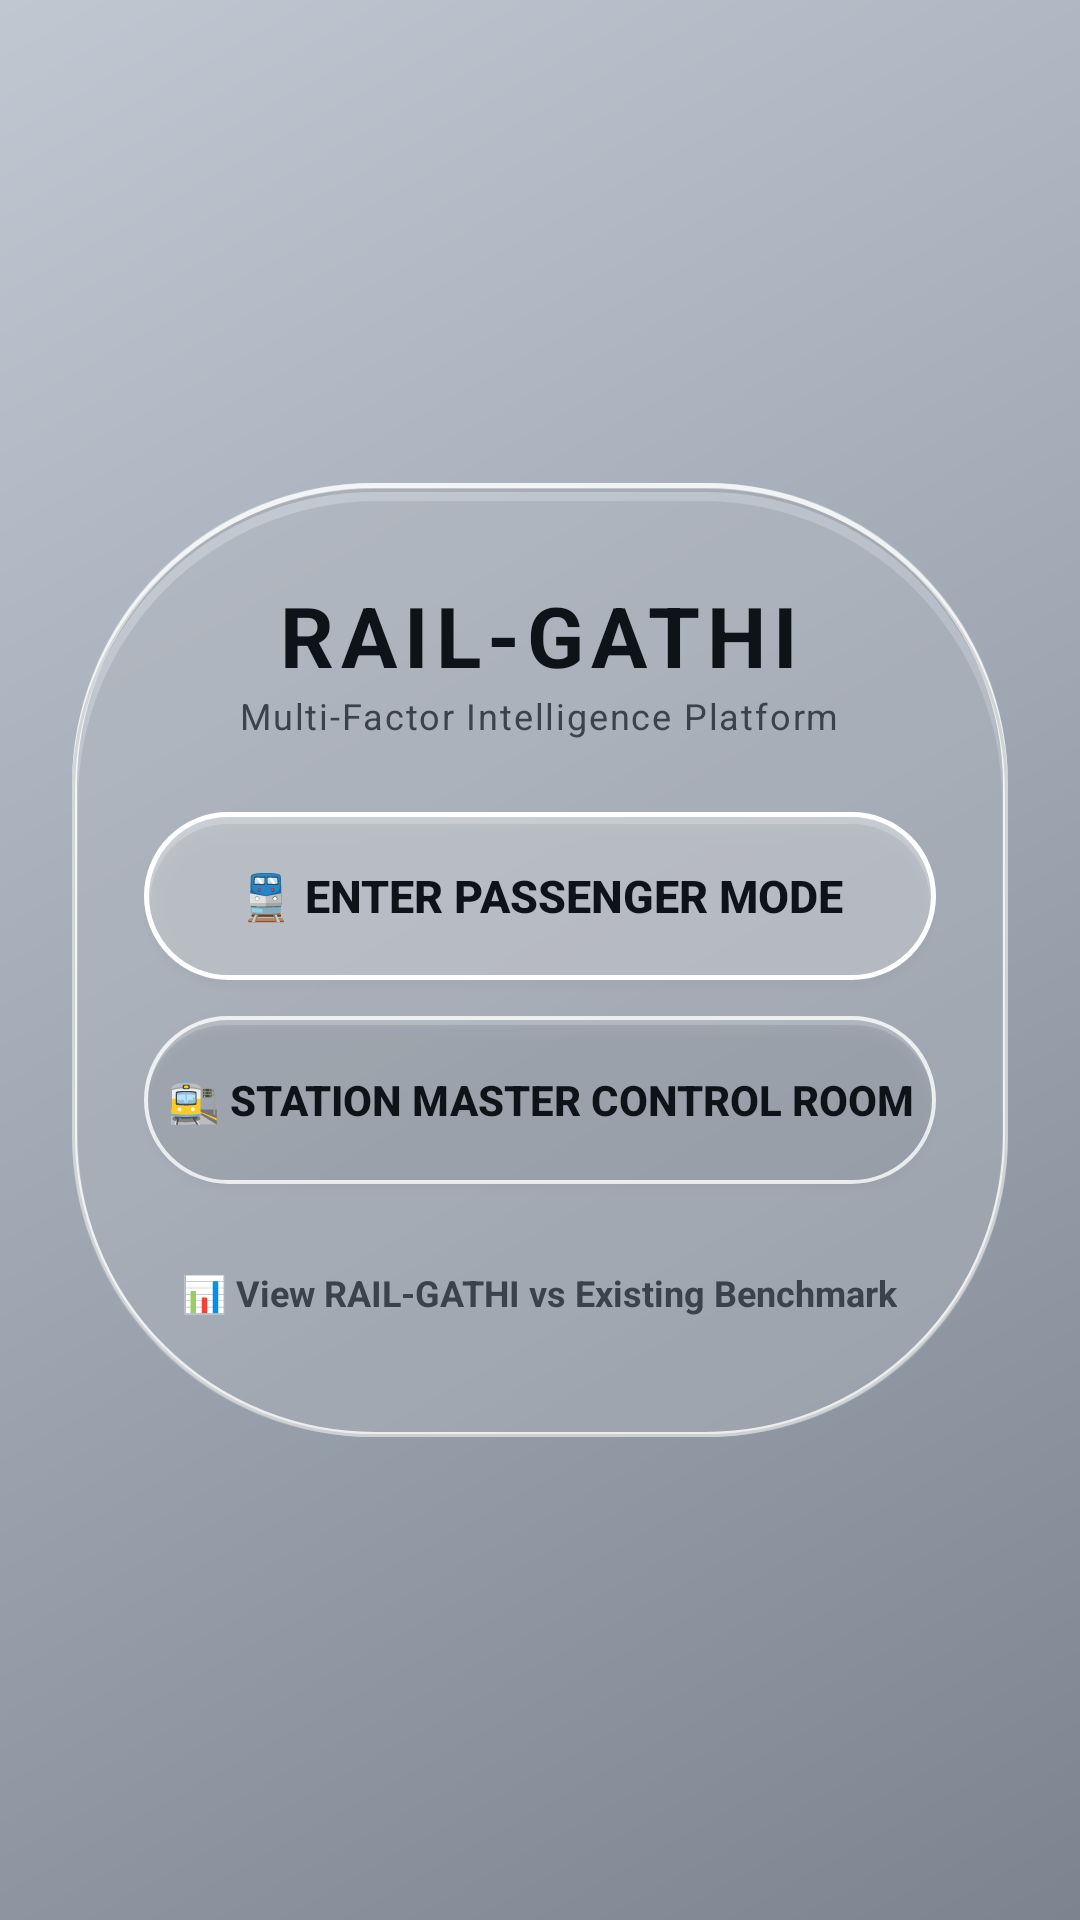

The Android layout XML behind this screen, and the referenced resources:
<!-- AndroidManifest.xml: activity theme Theme.Train -->
<!-- res/layout/activity_login.xml -->
<?xml version="1.0" encoding="utf-8"?>
<androidx.constraintlayout.widget.ConstraintLayout xmlns:android="http://schemas.android.com/apk/res/android"
    xmlns:app="http://schemas.android.com/apk/res-auto"
    xmlns:tools="http://schemas.android.com/tools"
    android:layout_width="match_parent"
    android:layout_height="match_parent"
    android:background="@drawable/app_background_gradient"
    tools:context=".LoginActivity">

    <LinearLayout
        android:id="@+id/login_container"
        android:layout_width="match_parent"
        android:layout_height="wrap_content"
        android:layout_marginHorizontal="24dp"
        android:background="@drawable/glass_background"
        android:orientation="vertical"
        android:paddingHorizontal="24dp"
        android:paddingVertical="32dp"
        app:layout_constraintBottom_toBottomOf="parent"
        app:layout_constraintEnd_toEndOf="parent"
        app:layout_constraintStart_toStartOf="parent"
        app:layout_constraintTop_toTopOf="parent">

        <TextView
            android:layout_width="wrap_content"
            android:layout_height="wrap_content"
            android:layout_gravity="center"
            android:text="RAIL-GATHI"
            android:textColor="@color/text_primary"
            android:textSize="28sp"
            android:textStyle="bold"
            android:letterSpacing="0.08" />

        <TextView
            android:layout_width="wrap_content"
            android:layout_height="wrap_content"
            android:layout_gravity="center"
            android:text="Multi-Factor Intelligence Platform"
            android:textColor="@color/text_secondary"
            android:textSize="12sp"
            android:letterSpacing="0.05"
            android:layout_marginBottom="24dp"/>

        <Button
            android:id="@+id/btn_passenger_mode"
            android:layout_width="match_parent"
            android:layout_height="56dp"
            android:background="@drawable/glass_button_primary"
            android:text="🚆 Enter Passenger Mode"
            android:textColor="@color/text_primary"
            android:textStyle="bold"
            android:textSize="15sp"
            android:layout_marginBottom="12dp"
            app:backgroundTint="@null" />

        <Button
            android:id="@+id/btn_staff_mode"
            android:layout_width="match_parent"
            android:layout_height="56dp"
            android:background="@drawable/glass_input_background"
            android:text="🚉 Station Master Control Room"
            android:textColor="@color/text_primary"
            android:textStyle="bold"
            android:textSize="14sp"
            android:layout_marginBottom="20dp"
            app:backgroundTint="@null" />

        <TextView
            android:id="@+id/btn_benchmark_matrix"
            android:layout_width="wrap_content"
            android:layout_height="wrap_content"
            android:layout_gravity="center"
            android:text="📊 View RAIL-GATHI vs Existing Benchmark"
            android:textColor="@color/text_secondary"
            android:textSize="12sp"
            android:textStyle="bold"
            android:padding="8dp" />

    </LinearLayout>

</androidx.constraintlayout.widget.ConstraintLayout>
<!-- resources referenced by this layout -->
<resources>
  <color name="text_primary">#0E1318</color>
  <color name="text_secondary">#3A424C</color>
  <!-- drawable app_background_gradient (drawable) -->
  <?xml version="1.0" encoding="utf-8"?>
  <shape xmlns:android="http://schemas.android.com/apk/res/android"
      android:shape="rectangle">
      <gradient
          android:angle="135"
          android:centerColor="@color/bg_gradient_center"
          android:endColor="@color/bg_gradient_end"
          android:startColor="@color/bg_gradient_start"
          android:type="linear" />
  </shape>
  <!-- drawable glass_button_primary (drawable) -->
  <?xml version="1.0" encoding="utf-8"?>
  <ripple xmlns:android="http://schemas.android.com/apk/res/android"
      android:color="#40FFFFFF">
      <item>
          <layer-list>
              <item
                  android:bottom="0dp"
                  android:left="2dp"
                  android:right="2dp"
                  android:top="4dp">
                  <shape>
                      <corners android:radius="100dp" />
                      <solid android:color="@color/glass_shadow_soft" />
                  </shape>
              </item>
              <item>
                  <shape>
                      <solid android:color="@color/glass_fill_pressed" />
                      <corners android:radius="100dp" />
                      <stroke
                          android:width="1.8dp"
                          android:color="@color/white" />
                  </shape>
              </item>
          </layer-list>
      </item>
  </ripple>
  <!-- drawable glass_input_background (drawable) -->
  <?xml version="1.0" encoding="utf-8"?>
  <layer-list xmlns:android="http://schemas.android.com/apk/res/android">
      <item
          android:bottom="0dp"
          android:left="1dp"
          android:right="1dp"
          android:top="3dp">
          <shape>
              <corners android:radius="100dp" />
              <solid android:color="@color/glass_shadow_soft" />
          </shape>
      </item>
      <item>
          <shape>
              <solid android:color="#25FFFFFF" />
              <corners android:radius="100dp" />
              <stroke
                  android:width="1.2dp"
                  android:color="@color/glass_highlight_top" />
          </shape>
      </item>
  </layer-list>
  <style name="Theme.Train" parent="Theme.Train.Normal" />
  <color name="bg_gradient_center">#9FA7B3</color>
  <color name="bg_gradient_end">#C0C7D1</color>
  <color name="bg_gradient_start">#7C8490</color>
  <color name="glass_shadow_soft">#30384250</color>
  <color name="glass_fill">#3DFFFFFF</color>
  <color name="glass_highlight_top">#CCFFFFFF</color>
  <color name="glass_stroke_bottom">#20000000</color>
  <color name="glass_fill_pressed">#5EFFFFFF</color>
  <color name="white">#FFFFFFFF</color>
  <style name="Theme.Train.Normal" parent="Theme.Material3.DayNight.NoActionBar">
          <item name="colorPrimary">@color/bg_gradient_center</item>
          <item name="android:windowBackground">@color/normal_bg</item>
          <item name="android:textColorPrimary">@color/black</item>
      </style>
  <color name="normal_bg">#F0F3F7</color>
  <color name="black">#FF000000</color>
</resources>
